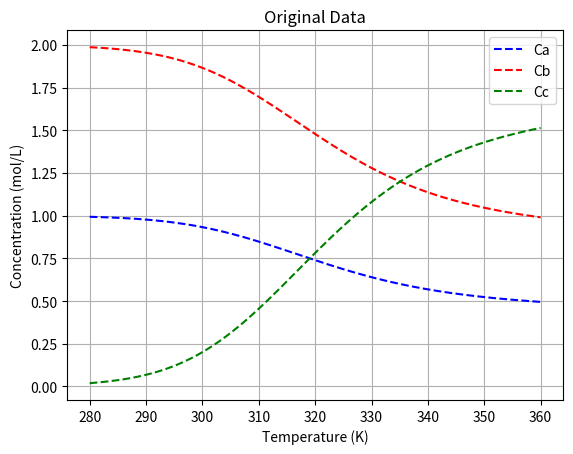

Write Python code to recreate this figure.
import numpy as np
import pandas as pd
import matplotlib.pyplot as plt
import sympy as sym
from sympy import symbols, Eq, solve
from scipy.optimize import fsolve


Cao = 1 #mol/L
Cbo = 2 #mol/L
Cco = 0 #mol/L
V = 10 #L
Q = 1 #L/s
tau = V/Q #s

#Parameters to tuning to obtain "aggressive" non-linearity
Afo = 10e12
Eaf = 90000 #J/mol
Aro = 10e10
Ear = 80000 #J/mol
R = 8.314 #J/mol


def equations(variables, T):
    Cc, Cb, Ca = variables
    kf = Afo * np.exp(-Eaf/(R*T)) #Arrhenius eqn for forward reaction
    kr = Aro * np.exp(-Ear/(R*T)) #arrhenius eqn for reverse reaction

    eq1 = Cao - Ca + -kf*Ca*(Cb**2)*tau + kr*(Cao-Ca+Cbo-Cb)*tau
    eq2 = Cbo - Cb + -2*kf*Ca*(Cb**2)*tau + 2*kr*(Cao-Ca+Cbo-Cb)*tau
    eq3=Cc-Cao+Ca-Cbo+Cb
    return [eq1, eq2, eq3]

# Define the range of T values
n = 200 #number of points #I'm gonna change this one from 1000 points and decrease it to 600.
T_values = np.linspace(280, 360, n)  # Adjust the range and number of points as needed         #change this for first half of the nonlinear equation that we have.


# Initial guess for fsolve
initial_guess = [Cco, Cbo, Cao]

# Lists to store results
Ca_values = np.ones(n)*Cao
Cb_values = np.ones(n)*Cbo
Cc_values = np.ones(n)*Cco
i=0
# Loop over each value of T and solve for Ca and Cb
for T in T_values:
    solution, infodict, ier, mesg = fsolve(equations, initial_guess, args=(T,), full_output=True)
    #solution, mesg = fsolve(equations, initial_guess, args=(T,))
    if ier == 1:  # ier == 1 indicates successful convergence
       Cc_values[i], Cb_values[i], Ca_values[i] = solution[0], solution[1], solution[2]
    else:
        print(f"Solver did not converge for T = {T}. Message: {mesg}")
    i+=1


#kf = Afo * np.exp(-Eaf/(R*T_values)) #Arrhenius eqn for forward reaction
#kr = Aro * np.exp(-Ear/(R*T_values)) #arrhenius eqn for reverse reaction
#ra=-kf*Ca*(Cb**2)*tau + kr*(Cao-Ca+Cbo-Cb)

# Print results or process them further
#for T, Ca, Cb, Cc in zip(T_values, Ca_values, Cb_values, Cc_values):
    #print(f"T: {T:.2f}, Ca: {Ca:.4f}, Cb: {Cb:.4f}, Cc: {Cc:.4f}")


# Create a DataFrame
data = pd.DataFrame({
    'Temperature (T)': T_values,
    'Ca': Ca_values,
    'Cb': Cb_values,
    'Cc': Cc_values
})

# Save to Excel
data.to_csv("./data.csv", index=False)
#data.to_excel("./data.xlsx", index=False)
print("Data saved to 'data.csv'")

# #added_part to generate data for check how effective can it extrapolate!
# T_limited = np.linspace(280, 600, 1000)
# data_limited = pd.DataFrame({
#     'Temperature (T)': T_limited,
#     'Ca': Ca_values,
#     'Cb': Cb_values,
#     'Cc': Cc_values
# })
# data_limited.to_csv("./data_limited.csv", index=False)
# plt.figure()
# plt.scatter(T_values, Ca_values)
# plt.scatter(T_values, Cb_values)
# plt.scatter(T_values, Cc_values)
# plt.show()


plt.plot(T_values, Ca_values,'b--',label='Ca')
plt.plot(T_values, Cb_values,'r--',label='Cb')
plt.plot(T_values, Cc_values,'g--',label='Cc')
    
plt.xlabel('Temperature (K)')
plt.ylabel('Concentration (mol/L)')
plt.title('Original Data')
plt.legend()
plt.grid()
plt.show()
